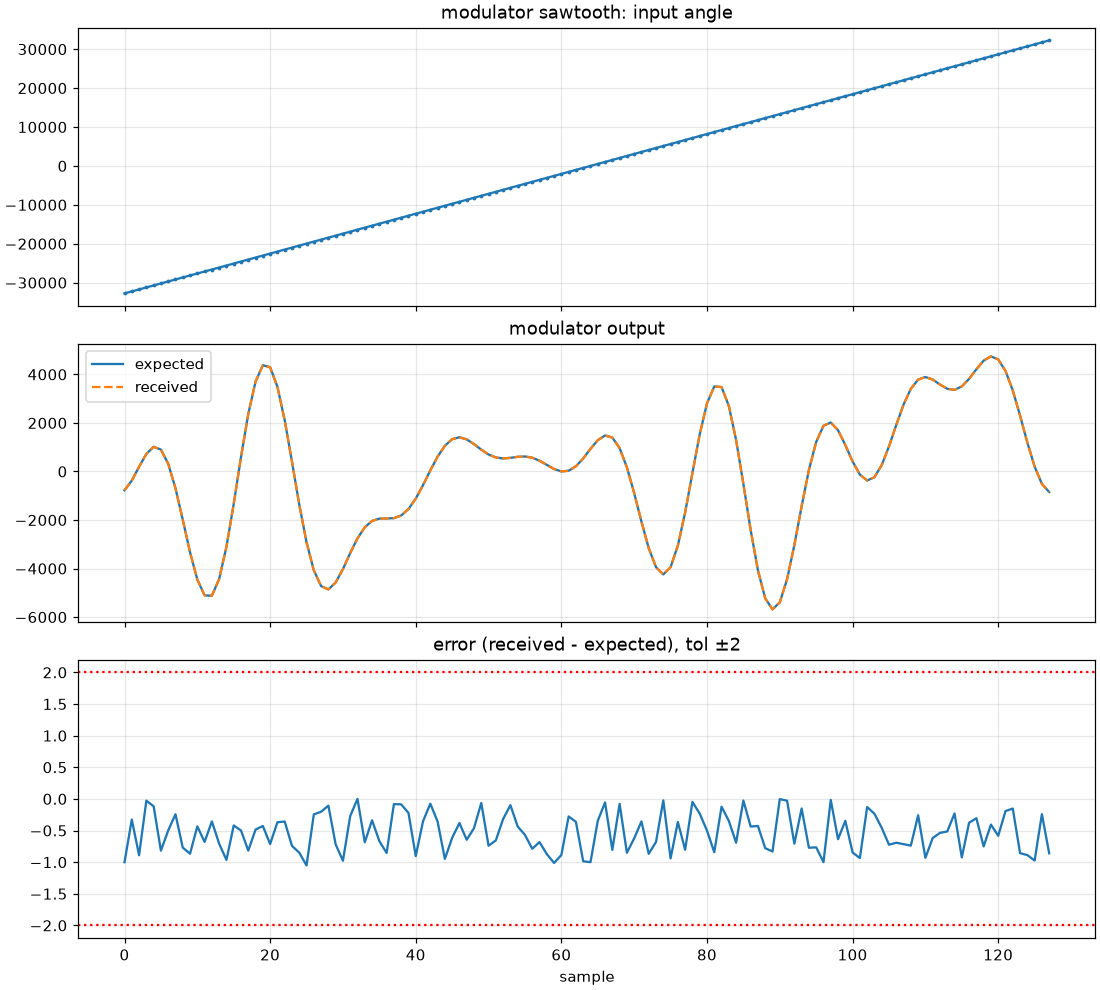

The file beside this chart, header and first rows:
sample, angle, expected, received, tol
0, -32768, -774.0, -775, 2
1, -32256, -374.7, -375, 2
2, -31744, 193.9, 193, 2
3, -31232, 726, 726, 2
4, -30720, 1015, 1015, 2
5, -30208, 902.8, 902, 2
6, -29696, 319.5, 319, 2
7, -29184, -693.8, -694, 2
8, -28672, -1987, -1988, 2
9, -28160, -3329, -3330, 2
10, -27648, -4452, -4452, 2
11, -27136, -5106, -5107, 2
12, -26624, -5119, -5119, 2
13, -26112, -4427, -4428, 2
14, -25600, -3102, -3103, 2
15, -25088, -1335, -1335, 2
16, -24576, 595.5, 595, 2
17, -24064, 2373, 2372, 2
18, -23552, 3705, 3705, 2
19, -23040, 4379, 4379, 2
20, -22528, 4297, 4296, 2
21, -22016, 3490, 3490, 2
22, -21504, 2113, 2113, 2
23, -20992, 404.7, 404, 2
24, -20480, -1359, -1360, 2
25, -19968, -2918, -2919, 2
26, -19456, -4074, -4074, 2
27, -18944, -4722, -4722, 2
28, -18432, -4860, -4860, 2
29, -17920, -4576, -4577, 2
30, -17408, -4020, -4021, 2
31, -16896, -3362, -3362, 2
32, -16384, -2754, -2754, 2
33, -15872, -2300, -2301, 2
34, -15360, -2039, -2039, 2
35, -14848, -1942, -1943, 2
36, -14336, -1936, -1937, 2
37, -13824, -1923, -1923, 2
38, -13312, -1813, -1813, 2
39, -12800, -1549, -1549, 2
40, -12288, -1120, -1121, 2
41, -11776, -564.6, -565, 2
42, -11264, 43.08, 43, 2
43, -10752, 612.4, 612, 2
44, -10240, 1060, 1059, 2
45, -9728, 1331, 1330, 2
46, -9216, 1409, 1409, 2
47, -8704, 1323, 1322, 2
48, -8192, 1128, 1128, 2
49, -7680, 899.1, 899, 2
50, -7168, 700.7, 700, 2
51, -6656, 576.7, 576, 2
52, -6144, 537.3, 537, 2
53, -5632, 561.1, 561, 2
54, -5120, 604.4, 604, 2
55, -4608, 618.6, 618, 2
56, -4096, 567.8, 567, 2
57, -3584, 443.7, 443, 2
58, -3072, 270.9, 270, 2
59, -2560, 102, 101, 2
... 68 more rows
